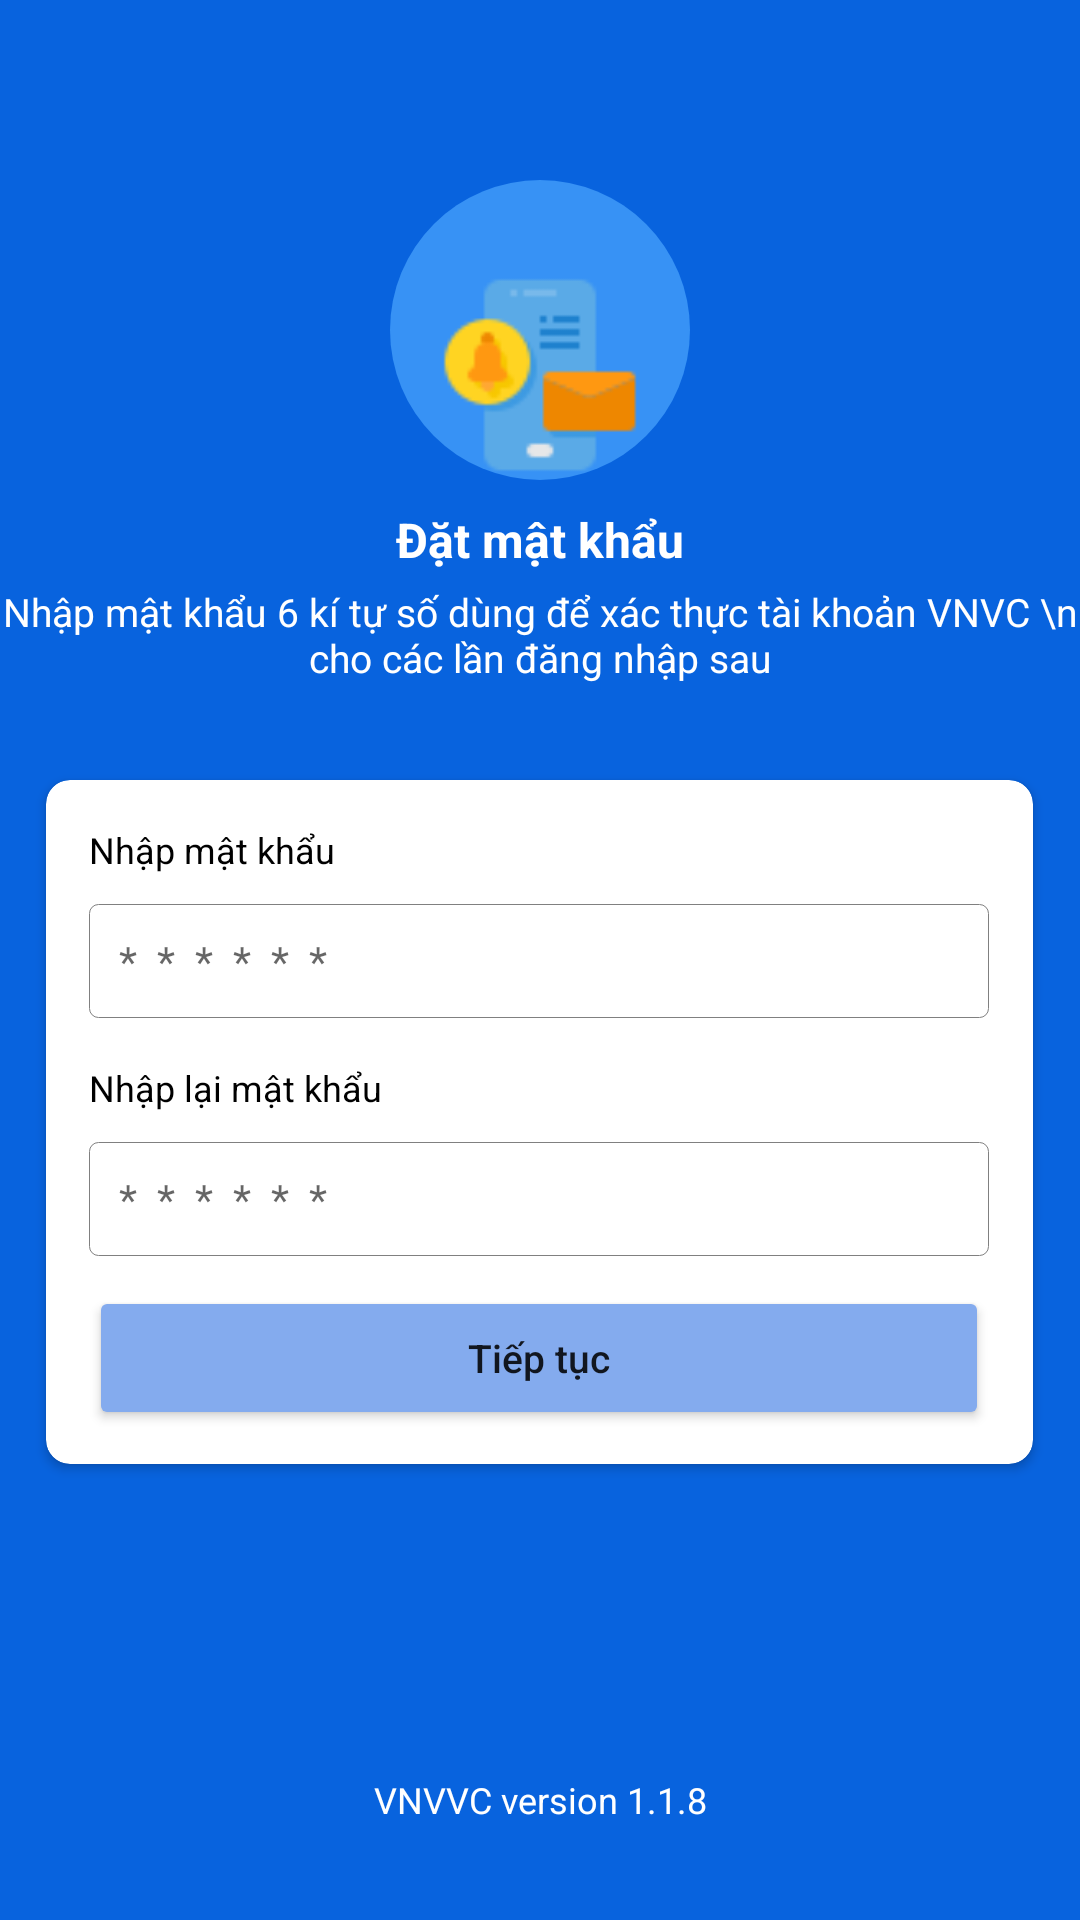

Android layout source for this screen:
<!-- AndroidManifest.xml: application theme Theme.DangKiTiemChung -->
<!-- res/layout/activity_set_password.xml -->
<?xml version="1.0" encoding="utf-8"?>
<androidx.constraintlayout.widget.ConstraintLayout
    xmlns:android="http://schemas.android.com/apk/res/android"
    xmlns:app="http://schemas.android.com/apk/res-auto"
    xmlns:tools="http://schemas.android.com/tools"
    android:layout_width="match_parent"
    android:layout_height="match_parent"
    tools:context=".SetPasswordActivity">

    <LinearLayout
        android:layout_width="match_parent"
        android:layout_height="match_parent"
        android:orientation="vertical"
        android:background="#0863DE"
        tools:layout_editor_absoluteX="1dp"
        tools:layout_editor_absoluteY="1dp">

        <ImageView
            android:layout_marginTop="60dp"
            android:id="@+id/imageView2"
            android:layout_width="100dp"
            android:layout_height="100dp"
            android:paddingTop="30dp"
            android:layout_gravity="center"
            android:background="@drawable/custom_image_email"
            android:src="@drawable/icon_email"/>

        <TextView
            android:id="@+id/textView"
            android:layout_width="match_parent"
            android:layout_height="35dp"
            android:paddingTop="9dp"
            android:text="Đặt mật khẩu"
            android:textAlignment="center"
            android:textColor="@color/white"
            android:textSize="16dp"

            android:textStyle="bold" />

        <TextView
            android:id="@+id/textView2"
            android:layout_width="match_parent"
            android:layout_height="wrap_content"
            android:textColor="@color/white"
            android:textSize="13dp"
            android:textAlignment="center"
            android:text="Nhập mật khẩu 6 kí tự số dùng để xác thực tài khoản VNVC \n cho các lần đăng nhập sau" />

        <androidx.cardview.widget.CardView
            android:layout_width="329dp"
            android:layout_height="228dp"
            android:layout_gravity="center"
            android:layout_marginTop="32dp"
            app:cardCornerRadius="8dp">

            <LinearLayout
                android:layout_width="300dp"
                android:layout_height="match_parent"
                android:layout_gravity="center"
                android:orientation="vertical"
                app:layout_constraintBottom_toBottomOf="parent"
                app:layout_constraintTop_toTopOf="parent">

                <TextView
                    android:id="@+id/textView4"
                    android:layout_width="match_parent"
                    android:layout_height="wrap_content"
                    android:paddingTop="15dp"
                    android:text="Nhập mật khẩu"
                    android:textColor="@color/black"
                    android:textSize="12dp"
                    android:textStyle="normal" />

                <EditText
                    android:id="@+id/edt_enterPassword"
                    android:layout_width="match_parent"
                    android:layout_height="38dp"
                    android:layout_marginTop="10dp"
                    android:background="@drawable/custom_edittextphone"
                    android:ems="10"
                    android:hint="   *  *  *  *  *  * "
                    android:inputType="textPassword"
                    android:textColor="#B1B6C9"
                    android:textSize="14dp" />

                <TextView
                    android:id="@+id/textView90"
                    android:layout_width="match_parent"
                    android:layout_height="wrap_content"
                    android:paddingTop="15dp"
                    android:text="Nhập lại mật khẩu"
                    android:textColor="@color/black"
                    android:textSize="12dp"
                    android:inputType="textPersonName"
                    android:textStyle="normal" />

                <EditText
                    android:id="@+id/edt_ReEnterPassword"
                    android:layout_width="match_parent"
                    android:layout_height="38dp"
                    android:layout_marginTop="10dp"
                    android:background="@drawable/custom_edittextphone"
                    android:ems="10"
                    android:hint="   *  *  *  *  *  * "
                    android:inputType="textPassword"
                    android:textColor="#B1B6C9"
                    android:textSize="14dp" />

                <Button
                    android:id="@+id/btn_PressContinue"
                    android:layout_width="match_parent"
                    android:layout_height="wrap_content"
                    android:layout_marginTop="10dp"
                    android:backgroundTint="#84ABEE"
                    android:text="Tiếp tục"
                    android:textAllCaps="false"
                    android:textSize="13dp" />
            </LinearLayout>
        </androidx.cardview.widget.CardView>

        <TextView
            android:id="@+id/textView5"
            android:layout_width="match_parent"
            android:layout_height="match_parent"
            android:gravity="bottom"
            android:textAlignment="center"
            android:textColor="@color/white"
            android:textSize="12dp"
            android:paddingBottom="32dp"
            android:text="VNVVC version 1.1.8" />

    </LinearLayout>
</androidx.constraintlayout.widget.ConstraintLayout>
<!-- resources referenced by this layout -->
<resources>
  <color name="black">#FF000000</color>
  <color name="white">#FFFFFFFF</color>
  <!-- drawable custom_edittextphone (drawable) -->
  <?xml version="1.0" encoding="utf-8"?>
  <shape xmlns:android="http://schemas.android.com/apk/res/android">
  
  
  
  
  
  
      <stroke android:width="0.3dp" android:color="#808080" /> 
      <corners android:radius="3dp" />
  
  
  </shape>
  <!-- drawable custom_image_email (drawable) -->
  <?xml version="1.0" encoding="utf-8"?>
  <shape xmlns:android="http://schemas.android.com/apk/res/android"
      android:shape="oval">
  
      <solid android:color="#3792F5" /> 
  </shape>
  <!-- drawable icon_email: png bitmap (drawable, 1910 bytes) -->
  <style name="Theme.DangKiTiemChung" parent="Theme.MaterialComponents.DayNight.DarkActionBar">
          
          <item name="android:statusBarColor">#0863DE</item>
          <item name="colorPrimary">#0863DE</item>
          <item name="colorPrimaryVariant">@color/purple_700</item>
          <item name="colorOnPrimary">@color/white</item>
          
          <item name="colorSecondary">@color/teal_200</item>
          <item name="colorSecondaryVariant">@color/teal_700</item>
          <item name="colorOnSecondary">@color/black</item>
          
  
          
      </style>
  <color name="purple_700">#FF3700B3</color>
  <color name="teal_200">#FF03DAC5</color>
  <color name="teal_700">#FF018786</color>
</resources>
